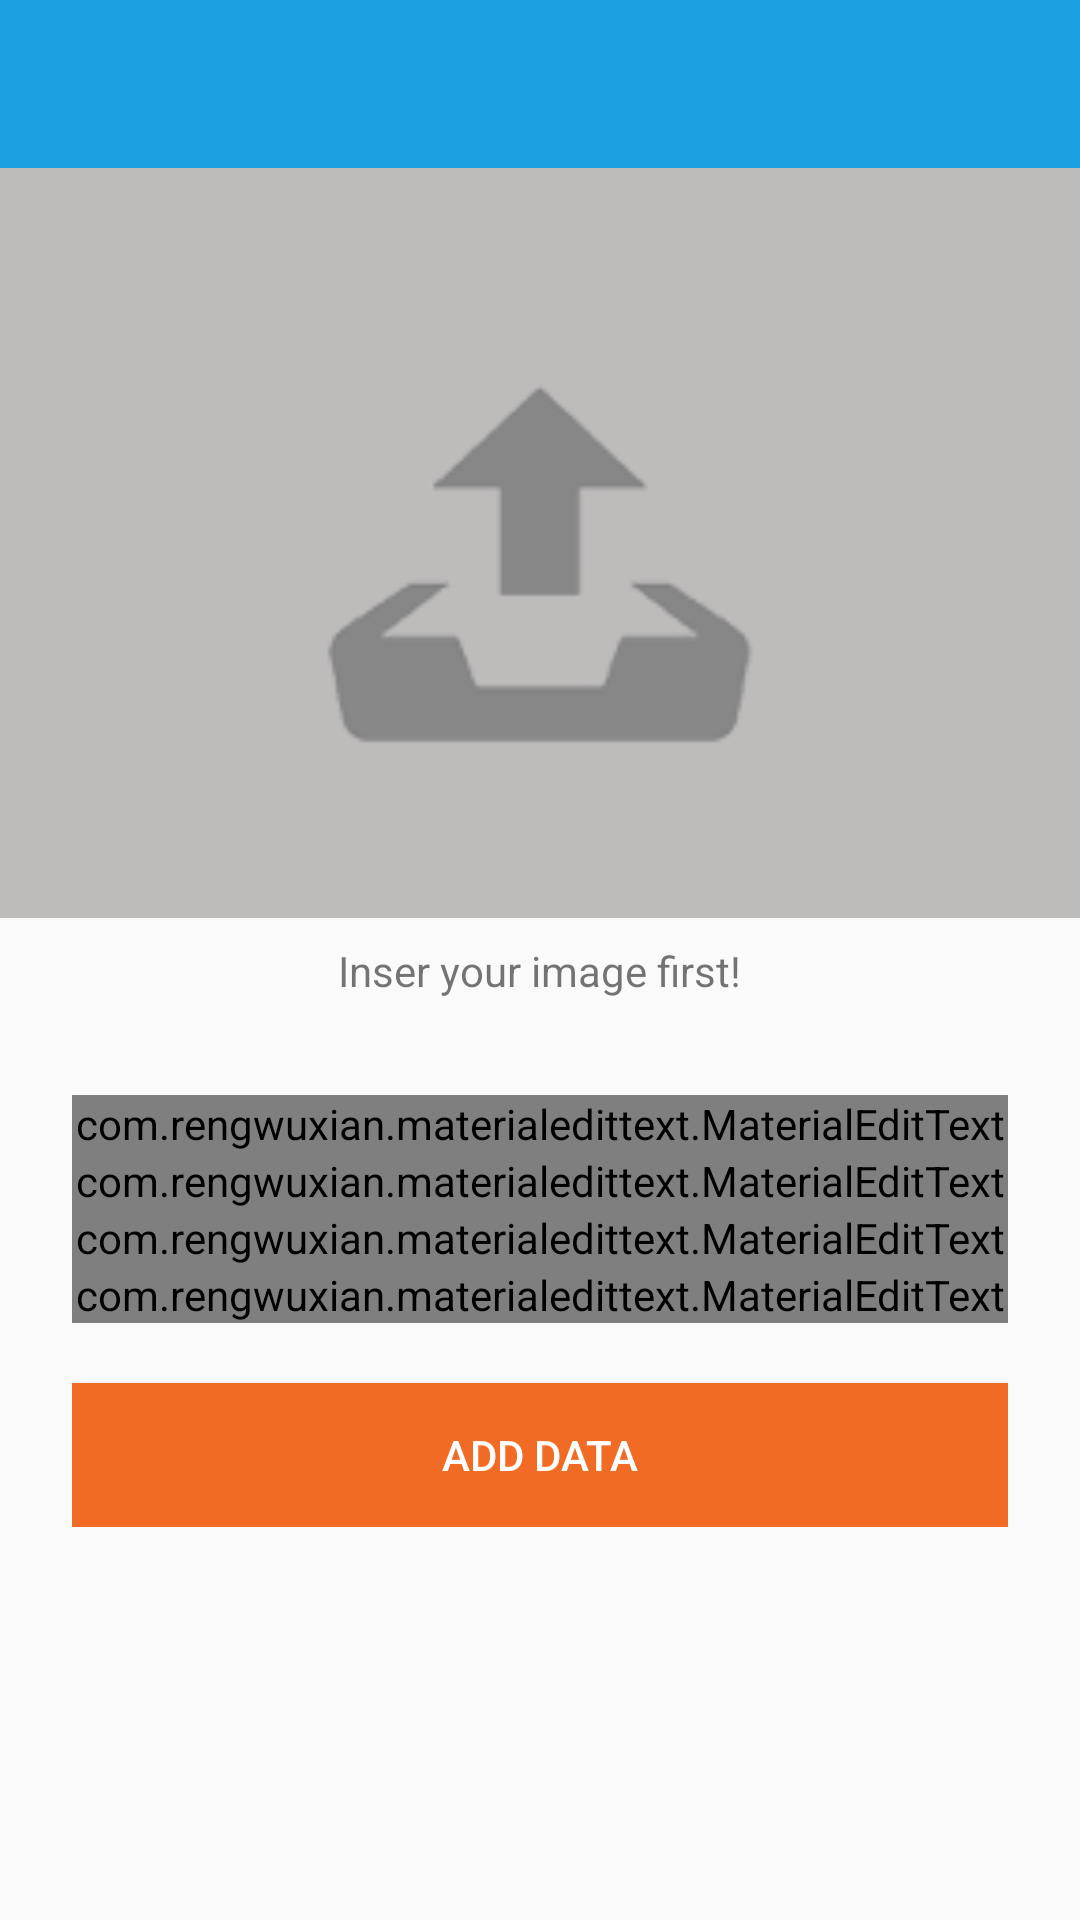

Android layout source for this screen:
<!-- AndroidManifest.xml: application theme AppTheme.NoActionBar -->
<!-- res/layout/activity_add_data.xml -->
<?xml version="1.0" encoding="utf-8"?>
<ScrollView xmlns:android="http://schemas.android.com/apk/res/android"
    xmlns:app="http://schemas.android.com/apk/res-auto"
    xmlns:tools="http://schemas.android.com/tools"
    android:layout_width="match_parent"
    android:layout_height="match_parent"
    android:orientation="vertical"
    tools:context="id.co.horveno.testgits.view.activity.AddDataActivity">

    <LinearLayout
        android:layout_width="match_parent"
        android:layout_height="wrap_content"
        android:orientation="vertical">

        <android.support.design.widget.AppBarLayout
            android:layout_width="match_parent"
            android:layout_height="wrap_content"
            android:theme="@style/AppTheme.AppBarOverlay">

            <android.support.v7.widget.Toolbar
                android:id="@+id/uploadToolbar"
                android:layout_width="match_parent"
                android:layout_height="?attr/actionBarSize"
                android:background="?attr/colorPrimary"
                app:popupTheme="@style/AppTheme.PopupOverlay" />

        </android.support.design.widget.AppBarLayout>

        <ImageView
            android:id="@+id/img_upload"
            android:layout_width="match_parent"
            android:layout_height="250dp"
            android:onClick="requestImage"
            android:scaleType="centerCrop"
            android:src="@drawable/upload" />

        <TextView
            android:layout_width="wrap_content"
            android:layout_height="wrap_content"
            android:text="@string/upload_img_alert"
            android:padding="@dimen/dimen_8dp"
            android:layout_gravity="center"/>

        <LinearLayout
            android:layout_width="match_parent"
            android:layout_height="wrap_content"
            android:orientation="vertical"
            android:padding="24dp">

            <com.rengwuxian.materialedittext.MaterialEditText
                android:id="@+id/add_title_field"
                android:layout_width="match_parent"
                android:layout_height="wrap_content"
                android:hint="@string/hint_judul"
                android:inputType="text"
                android:textColor="@android:color/black"
                android:textColorHint="@android:color/black"
                app:met_baseColor="@android:color/black"
                app:met_errorColor="@color/error_input"
                app:met_floatingLabel="highlight"
                app:met_primaryColor="@color/colorPrimary" />

            <com.rengwuxian.materialedittext.MaterialEditText
                android:id="@+id/add_category_field"
                android:layout_width="match_parent"
                android:layout_height="wrap_content"
                android:hint="@string/hint_category"
                android:inputType="text"
                android:onClick="chooseCategory"
                android:textColor="@android:color/black"
                android:textColorHint="@android:color/black"
                app:met_baseColor="@android:color/black"
                app:met_errorColor="@color/error_input"
                app:met_floatingLabel="highlight"
                app:met_primaryColor="@color/colorPrimary" />

            <com.rengwuxian.materialedittext.MaterialEditText
                android:id="@+id/add_location_field"
                android:layout_width="match_parent"
                android:layout_height="wrap_content"
                android:hint="@string/hint_location"
                android:inputType="text"
                android:textColor="@android:color/black"
                android:textColorHint="@android:color/black"
                app:met_baseColor="@android:color/black"
                app:met_errorColor="@color/error_input"
                app:met_floatingLabel="highlight"
                app:met_primaryColor="@color/colorPrimary" />

            <com.rengwuxian.materialedittext.MaterialEditText
                android:id="@+id/add_description_field"
                android:layout_width="match_parent"
                android:layout_height="wrap_content"
                android:hint="@string/hint_description"
                android:inputType="text"
                android:textColor="@android:color/black"
                android:textColorHint="@android:color/black"
                app:met_baseColor="@android:color/black"
                app:met_errorColor="@color/error_input"
                app:met_floatingLabel="highlight"
                app:met_primaryColor="@color/colorPrimary" />

            <Button
                android:id="@+id/btnUpload"
                android:layout_width="match_parent"
                android:layout_height="wrap_content"
                android:layout_marginTop="20dp"
                android:background="@color/colorOrange"
                android:text="@string/action_addData"
                android:textColor="@color/colorWhite" />
        </LinearLayout>

    </LinearLayout>
</ScrollView>
<!-- resources referenced by this layout -->
<resources>
  <color name="colorOrange">#f26b24</color>
  <color name="colorPrimary">#1ba0e2</color>
  <color name="colorWhite">#FFFFFF</color>
  <color name="error_input">#d23030</color>
  <dimen name="dimen_8dp">8dp</dimen>
  <!-- drawable upload: png bitmap (drawable-xxhdpi, 3175 bytes) -->
  <string name="action_addData">Add Data</string>
  <string name="hint_category">Category</string>
  <string name="hint_description">Decription</string>
  <string name="hint_judul">Judul</string>
  <string name="hint_location">Location</string>
  <string name="upload_img_alert">Inser your image first!</string>
  <style name="AppTheme.AppBarOverlay" parent="ThemeOverlay.AppCompat.Dark.ActionBar" />
  <style name="AppTheme.PopupOverlay" parent="ThemeOverlay.AppCompat.Dark" />
  <style name="AppTheme.NoActionBar">
          <item name="windowActionBar">false</item>
          <item name="windowNoTitle">true</item>
      </style>
</resources>
